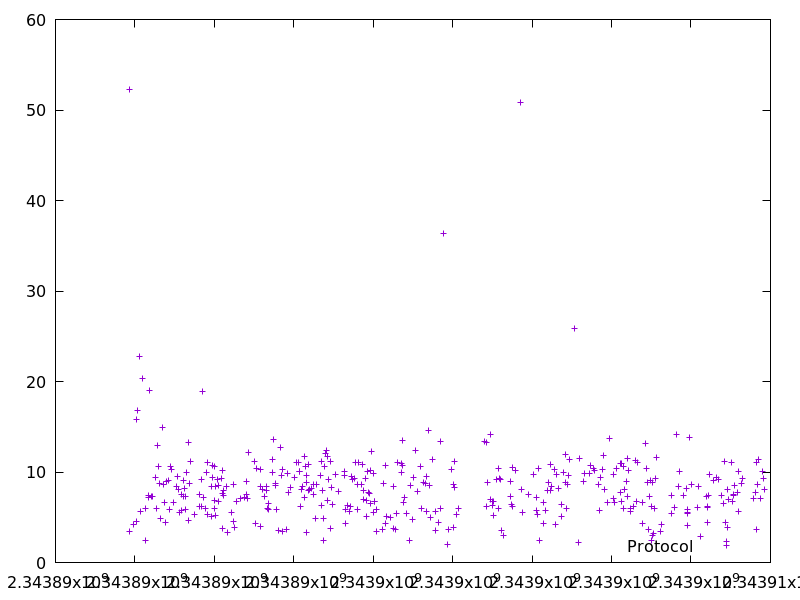

Values plotted in this chart, from the file beside it:
2343889852.5896564, 52.252431
2343889858, 3.39
2343889968, 4.196
2343890027, 4.504
2343890047, 15.83
2343890068, 16.86
2343890112, 22.8
2343890139, 5.601
2343890189, 20.32
2343890272, 5.997
2343890275, 2.493
2343890332, 7.212
2343890339, 7.385
2343890369, 19.04
2343890416, 7.254
2343890442, 7.346
2343890525, 9.362
2343890546, 6.029
2343890579, 12.92
2343890590, 10.6
2343890627, 8.762
2343890639, 4.85
2343890699, 14.9
2343890724, 8.583
2343890745, 6.671
2343890780, 4.428
2343890804, 9.01
2343890852, 9.022
2343890876, 5.824
2343890888, 10.58
2343890927, 10.32
2343890968, 6.651
2343891050, 8.364
2343891071, 9.547
2343891103, 8.073
2343891121, 5.547
2343891166, 7.53
2343891172, 5.76
2343891221, 9.026
2343891229, 7.325
2343891243, 8.199
2343891263, 7.292
2343891283, 5.827
2343891292, 9.926
2343891344, 13.22
2343891359, 4.673
2343891379, 8.762
2343891400, 11.16
2343891498, 5.361
2343891617, 6.199
2343891627, 7.487
2343891670, 9.202
2343891678, 6.17
2343891708, 18.92
2343891726, 7.215
2343891766, 5.986
2343891803, 10.01
2343891822, 11.1
2343891839, 5.268
2343891917, 8.444
2343891938, 5.104
... 343 more rows
